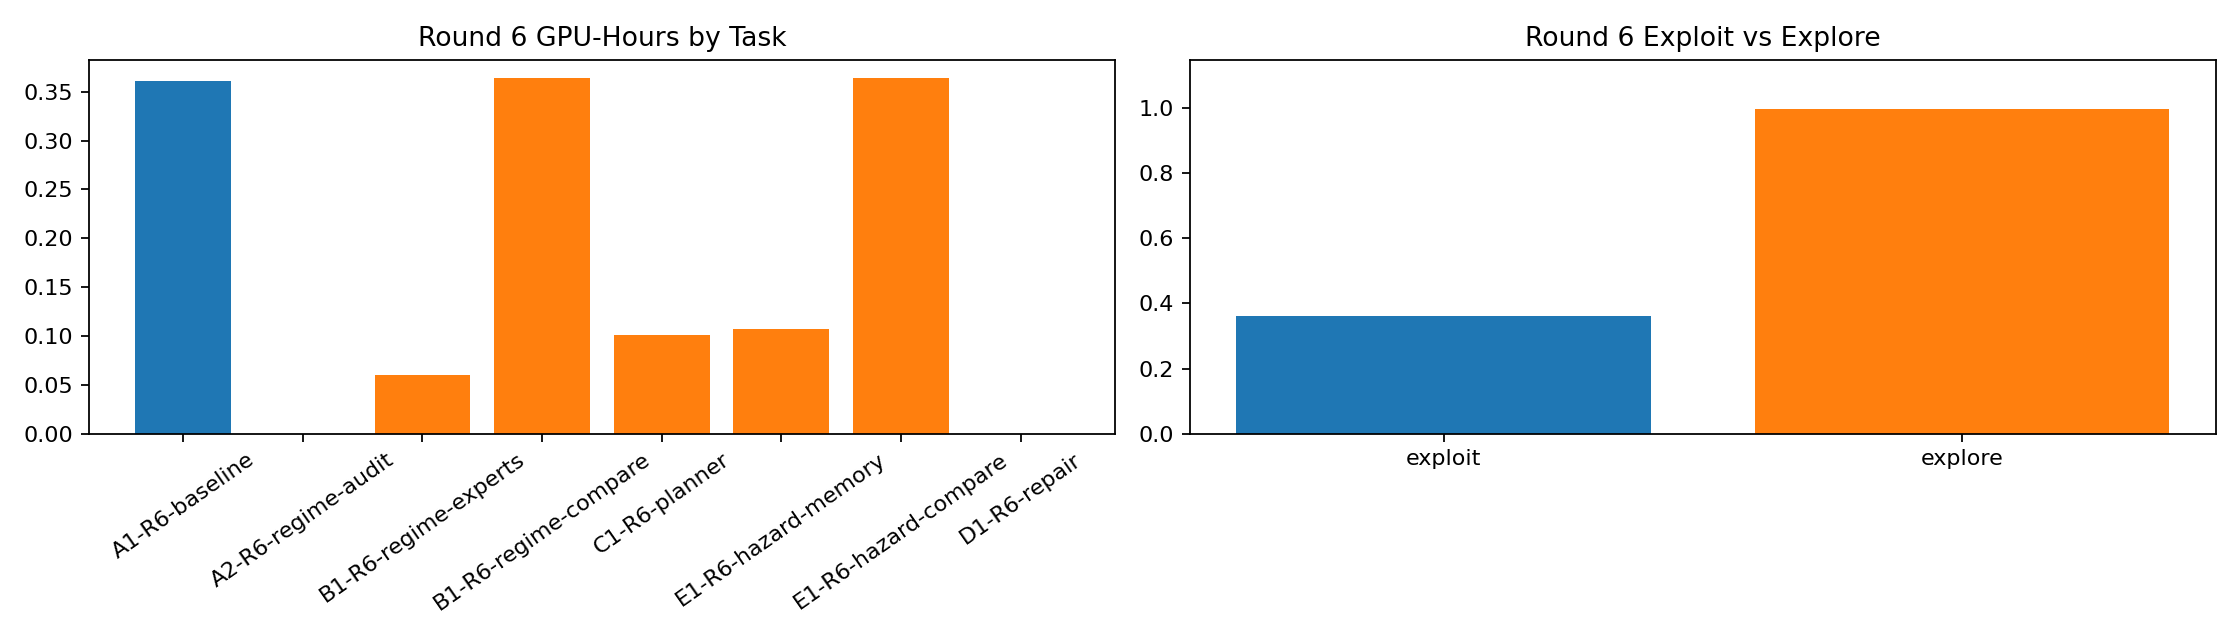

The file beside this chart, header and first rows:
experiment_id, bucket, actual_gpu_hours, status, key_result
A1-R6-baseline, exploit, 0.3604, completed, Fresh 3-seed multiheavy guardrail reprod…
A2-R6-regime-audit, exploit, 0.0, completed, Regime audit completed from the guardrai…
B1-R6-regime-experts, explore, 0.06064, killed-early, Shared-seed rollout matched baseline exa…
B1-R6-regime-compare, explore, 0.3644, stopped, Full-suite compare was aborted after 21m…
C1-R6-planner, explore, 0.101, killed-early, Slight seed312 gains, but 0 hard-feasibl…
E1-R6-hazard-memory, explore, 0.107, killed-early, Epoch1 collapsed, then selected test rol…
E1-R6-hazard-compare, explore, 0.3644, stopped, Full-suite compare was aborted after 21m…
D1-R6-repair, explore, 0.0, scoped-out, Not opened because regime experts and pl…
round6_total, summary, 1.358, completed, exploit=0.265, explore=0.735
